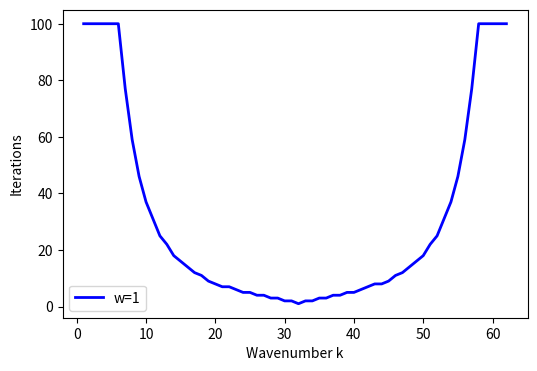

The matplotlib source for this figure:
import numpy as np
import matplotlib.pyplot as plt

def Weighted_Jacobi(v, niter, omega):
    v2 = v.copy()
    res = np.zeros(niter)
    a = 0.5 * omega
    c = a
    b = 1.0 - omega
    for iter in range(0, niter):
        for i in range(1, n):
            v2[i] = a * v[i-1] + b * v[i] + c * v[i+1]
        v = v2.copy()
        resm = np.abs(np.max(v2))
        res[iter] = resm
    return res
    
def Weighted_Jacobi_Iter_Number(v, factor, omega):
    v2 = v.copy()
    a = 0.5 * omega
    c = a
    b = 1.0 - omega
    res0 = np.abs(np.max(v2))
    res_ratio = 1.0
    iter_number = 0
    while res_ratio > factor:
        for i in range(1, n):
            v2[i] = a * v[i-1] + b * v[i] + c * v[i+1]
        v = v2.copy()
        resm = np.abs(np.max(v2))
        res_ratio = resm / res0
        print("iter=,ratio=",iter_number,res_ratio)
        iter_number += 1
    return iter_number    

n = 64
h = 1.0/n
x = np.zeros( n+1 )
y = np.zeros( n+1 )
v = np.zeros( n+1 )


omega = 1.0
mylabel='w=1'
#omega = 2.0/3.0
#mylabel='w=2/3'
iters = np.zeros( n+1 )
wavenumbers = np.zeros( n+1 )

for k in range(1, n):
    wavenumbers[k] = k
    km = wavenumbers[k]
    for i in range(0, n+1):
        x[i] = i * h
        y[i] = np.sin( i * km * np.pi / n )
    v = y.copy()
    iter = Weighted_Jacobi_Iter_Number(v, 0.01, omega)
    if iter >= 100:
        iter = 100
    iters[k] = iter
    
fig = plt.figure("OneFLOW-CFD Solver Weighted Jacobi iteration VS Wavenumber k", figsize=(6, 4), dpi=100)

ax = fig.add_subplot()
ax.set_xlabel("Wavenumber k")
ax.set_ylabel("Iterations")

ax.plot(wavenumbers[1:-2],iters[1:-2],'b-',linewidth=2,label=mylabel)
ax.legend()
plt.show()
   

